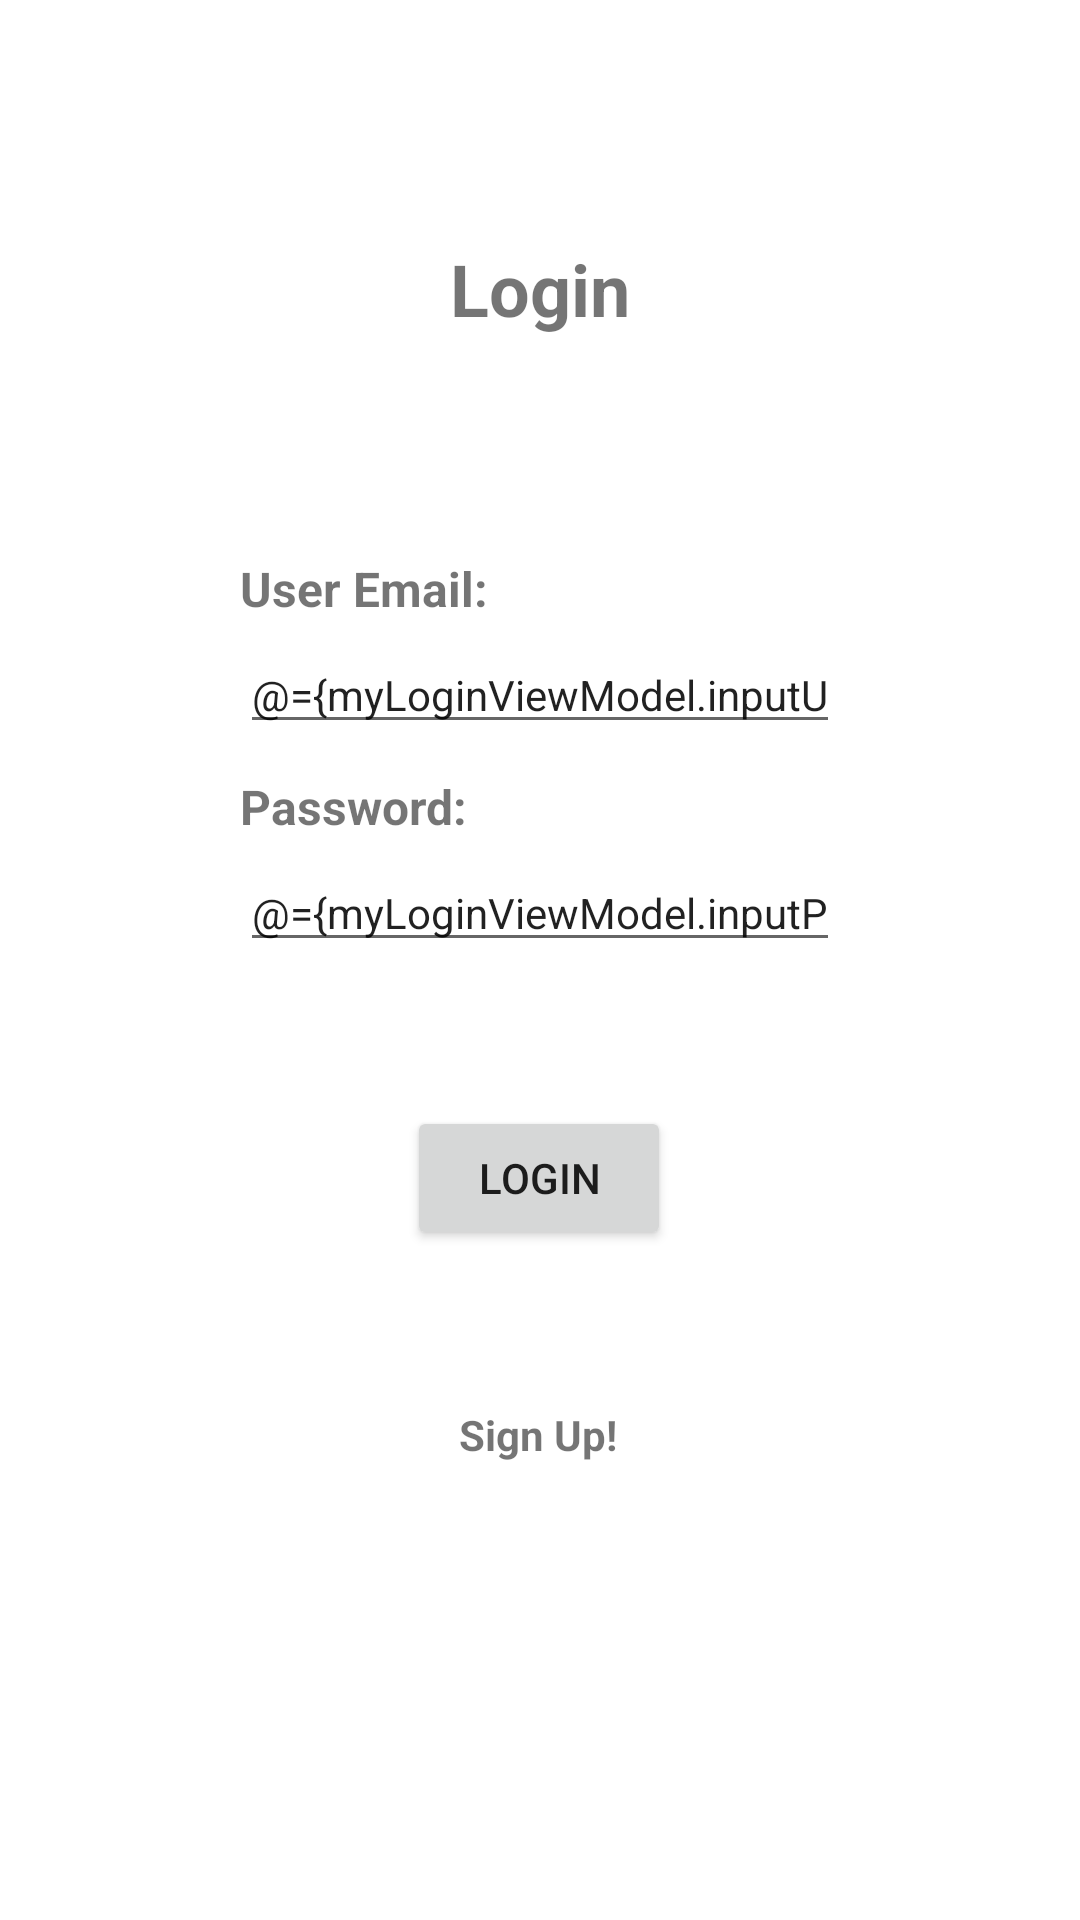

This screen was rendered from an Android layout file. Write that file and the resources it references.
<!-- AndroidManifest.xml: application theme Theme.MyTask -->
<!-- res/layout/fragment_login.xml -->
<?xml version="1.0" encoding="utf-8"?>
<layout xmlns:android="http://schemas.android.com/apk/res/android"
    xmlns:app="http://schemas.android.com/apk/res-auto"
    xmlns:tools="http://schemas.android.com/tools"
    tools:context=".login.LoginFragment">

    <data>
        <variable
            name="myLoginViewModel"
            type="com.demo.mytask.login.LoginViewModel" />
    </data>

    <androidx.constraintlayout.widget.ConstraintLayout
        android:layout_width="match_parent"
        android:layout_height="match_parent">

        <TextView
            android:id="@+id/textView"
            android:layout_width="wrap_content"
            android:layout_height="wrap_content"
            android:layout_marginStart="80dp"
            android:layout_marginTop="80dp"
            android:layout_marginEnd="80dp"
            android:text="@string/Login_text"
            android:textSize="24sp"
            android:textStyle="bold"
            app:layout_constraintEnd_toEndOf="parent"
            app:layout_constraintHorizontal_bias="0.5"
            app:layout_constraintStart_toStartOf="parent"
            app:layout_constraintTop_toTopOf="parent" />

        <TextView
            android:id="@+id/userNameTextView"
            android:layout_width="0dp"
            android:layout_height="wrap_content"
            android:layout_marginStart="80dp"
            android:layout_marginTop="73dp"
            android:layout_marginEnd="80dp"
            android:text="@string/UserNameTextView"
            android:textAlignment="viewStart"
            android:textSize="16sp"
            android:textStyle="bold"
            app:layout_constraintEnd_toEndOf="parent"
            app:layout_constraintHorizontal_bias="0.5"
            app:layout_constraintStart_toStartOf="parent"
            app:layout_constraintTop_toBottomOf="@+id/textView" />

        <TextView
            android:id="@+id/passwordTextView"
            android:layout_width="0dp"
            android:layout_height="wrap_content"
            android:layout_marginStart="80dp"
            android:layout_marginTop="10dp"
            android:layout_marginEnd="80dp"
            android:text="@string/PasswordText"
            android:textAlignment="viewStart"
            android:textSize="16sp"
            android:textStyle="bold"
            app:layout_constraintEnd_toEndOf="parent"
            app:layout_constraintHorizontal_bias="0.0"
            app:layout_constraintStart_toStartOf="parent"
            app:layout_constraintTop_toBottomOf="@+id/userNameTextField" />

        <EditText
            android:id="@+id/userNameTextField"
            android:layout_width="0dp"
            android:layout_height="wrap_content"
            android:layout_marginStart="80dp"
            android:layout_marginTop="5dp"
            android:layout_marginEnd="80dp"
            android:ems="10"
            android:hint="@string/UsernameTextField"
            android:importantForAutofill="no"
            android:inputType="textPersonName"
            android:text="@={myLoginViewModel.inputUsername}"
            android:textSize="14sp"
            app:layout_constraintEnd_toEndOf="parent"
            app:layout_constraintStart_toStartOf="parent"
            app:layout_constraintTop_toBottomOf="@+id/userNameTextView" />

        <EditText
            android:id="@+id/passwordTextField"
            android:layout_width="0dp"
            android:layout_height="wrap_content"
            android:layout_marginStart="80dp"
            android:layout_marginTop="5dp"
            android:layout_marginEnd="80dp"
            android:ems="10"
            android:hint="@string/PasswordTextFiels"
            android:importantForAutofill="no"
            android:inputType="textPersonName"
            android:text="@={myLoginViewModel.inputPassword}"
            android:textSize="14sp"
            app:layout_constraintEnd_toEndOf="parent"
            app:layout_constraintHorizontal_bias="0.0"
            app:layout_constraintStart_toStartOf="parent"
            app:layout_constraintTop_toBottomOf="@+id/passwordTextView" />

        <Button
            android:id="@+id/submitButton"
            android:layout_width="wrap_content"
            android:layout_height="wrap_content"
            android:layout_marginStart="16dp"
            android:layout_marginTop="48dp"
            android:layout_marginEnd="16dp"
            android:onClick="@{()->myLoginViewModel.loginButton()}"
            android:text="@string/Login_button"
            app:layout_constraintEnd_toEndOf="parent"
            app:layout_constraintHorizontal_bias="0.498"
            app:layout_constraintStart_toStartOf="parent"
            app:layout_constraintTop_toBottomOf="@+id/passwordTextField" />

        <TextView
            android:id="@+id/SignUpButton"
            android:layout_width="wrap_content"
            android:layout_height="wrap_content"
            android:layout_marginTop="52dp"
            android:text="@string/signupText"
            android:textStyle="bold"
            android:onClick="@{()->myLoginViewModel.signUP()}"
            app:layout_constraintEnd_toEndOf="parent"
            app:layout_constraintHorizontal_bias="0.498"
            app:layout_constraintStart_toStartOf="parent"
            app:layout_constraintTop_toBottomOf="@+id/submitButton" />

    </androidx.constraintlayout.widget.ConstraintLayout>


</layout>
<!-- resources referenced by this layout -->
<resources>
  <string name="Login_button">Login</string>
  <string name="Login_text">Login</string>
  <string name="PasswordText">Password:</string>
  <string name="PasswordTextFiels">Enter Password</string>
  <string name="UserNameTextView">User Email:</string>
  <string name="UsernameTextField">Enter User Email</string>
  <string name="signupText">Sign Up!</string>
  <style name="Theme.MyTask" parent="Theme.MaterialComponents.DayNight.NoActionBar">
          
          <item name="colorPrimary">@color/purple_500</item>
          <item name="colorPrimaryVariant">@color/purple_700</item>
          <item name="colorOnPrimary">@color/white</item>
          
          <item name="colorSecondary">@color/teal_200</item>
          <item name="colorSecondaryVariant">@color/teal_700</item>
          <item name="colorOnSecondary">@color/black</item>
          
          <item name="android:statusBarColor" tools:targetApi="l">?attr/colorPrimaryVariant</item>
          
      </style>
  <color name="purple_500">#FF6200EE</color>
  <color name="purple_700">#FF3700B3</color>
  <color name="white">#FFFFFFFF</color>
  <color name="teal_200">#FF03DAC5</color>
  <color name="teal_700">#FF018786</color>
  <color name="black">#FF000000</color>
</resources>
